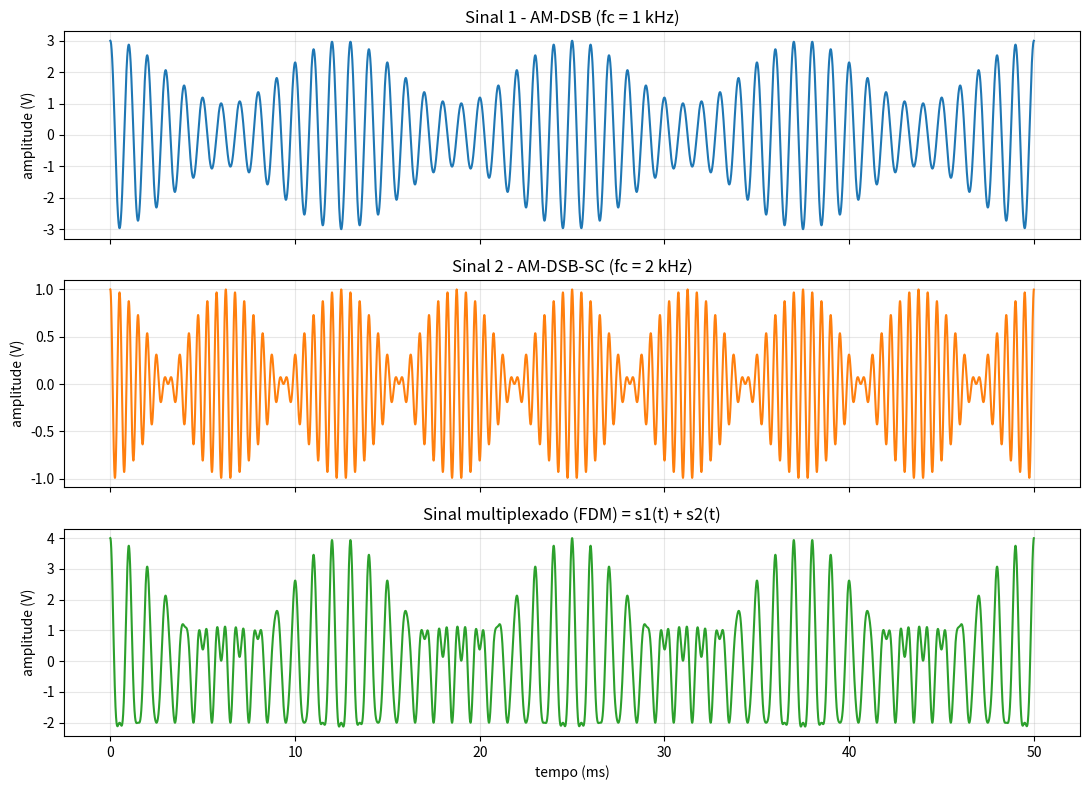
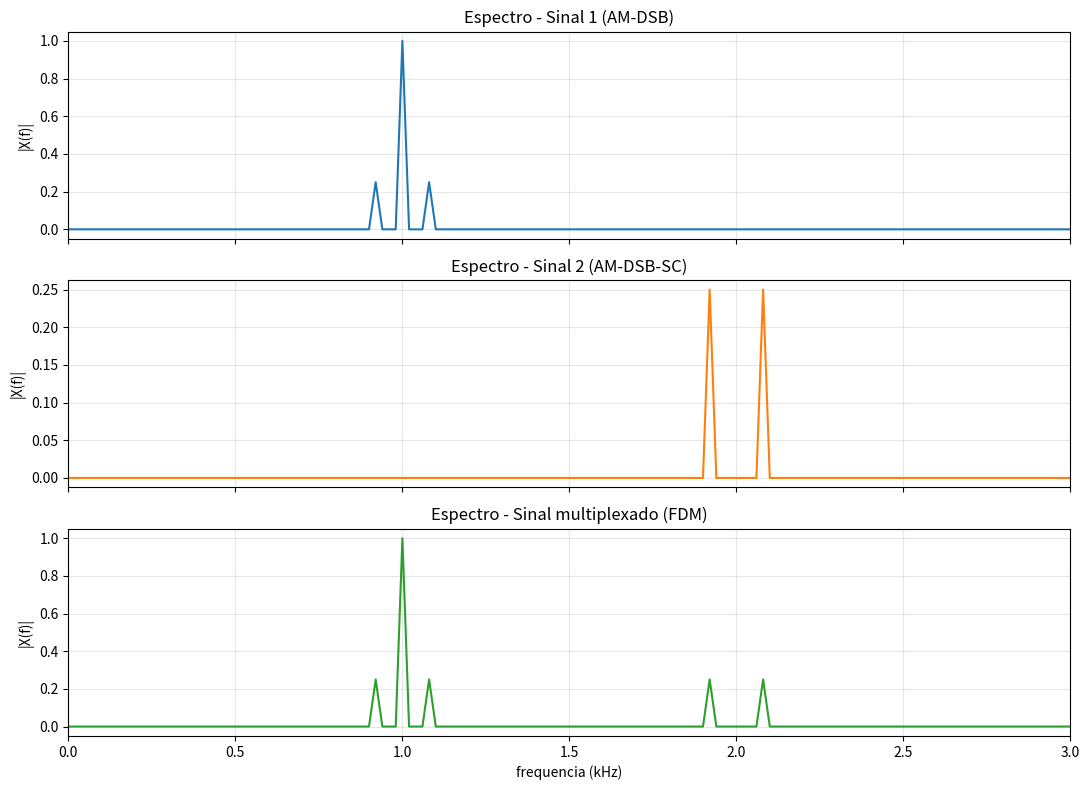

Write Python code to recreate these figures, in order.
import numpy as np
import matplotlib.pyplot as plt
from scipy.io import wavfile
from scipy import signal as sig

OUT_DIR = "saida_lab3"
import os
os.makedirs(OUT_DIR, exist_ok=True)


# ============================================================
# PARTE 1 - MULTIPLEXACAO (FDM)
# ============================================================

def parte1_multiplexacao_fdm():
    Am, fm = 1.0, 80.0        # m(t)
    Ac, fc1 = 2.0, 1000.0     # portadora do sinal 1 (AM-DSB)
    fc2 = 2000.0              # portadora do sinal 2 (AM-DSB-SC), Ac igual

    fs = 200_000.0            # fs = 100 * fc2
    T = 0.05                  # 50 ms de sinal (5 ciclos da mensagem de 80 Hz)
    t = np.arange(0, T, 1 / fs)

    m = Am * np.cos(2 * np.pi * fm * t)                    # mensagem
    s1 = (Ac + m) * np.cos(2 * np.pi * fc1 * t)             # AM-DSB
    s2 = m * np.cos(2 * np.pi * fc2 * t)                    # AM-DSB-SC

    s_fdm = s1 + s2                                         # multiplexacao FDM

    # --- espectros (FFT) ---
    def espectro(x, fs):
        N = len(x)
        X = np.fft.rfft(x) / N
        f = np.fft.rfftfreq(N, d=1 / fs)
        return f, np.abs(X)

    f1, S1 = espectro(s1, fs)
    f2, S2 = espectro(s2, fs)
    fF, SF = espectro(s_fdm, fs)

    # --- plots: dominio do tempo ---
    fig, axs = plt.subplots(3, 1, figsize=(11, 8), sharex=True)
    axs[0].plot(t * 1e3, s1, color="tab:blue")
    axs[0].set_title("Sinal 1 - AM-DSB (fc = 1 kHz)")
    axs[1].plot(t * 1e3, s2, color="tab:orange")
    axs[1].set_title("Sinal 2 - AM-DSB-SC (fc = 2 kHz)")
    axs[2].plot(t * 1e3, s_fdm, color="tab:green")
    axs[2].set_title("Sinal multiplexado (FDM) = s1(t) + s2(t)")
    axs[2].set_xlabel("tempo (ms)")
    for ax in axs:
        ax.set_ylabel("amplitude (V)")
        ax.grid(alpha=0.3)
    fig.tight_layout()
    fig.savefig(f"{OUT_DIR}/1_fdm_tempo.png", dpi=140)
    plt.close(fig)

    # --- plots: dominio da frequencia ---
    fig, axs = plt.subplots(3, 1, figsize=(11, 8), sharex=True)
    axs[0].plot(f1 / 1e3, S1, color="tab:blue")
    axs[0].set_title("Espectro - Sinal 1 (AM-DSB)")
    axs[1].plot(f2 / 1e3, S2, color="tab:orange")
    axs[1].set_title("Espectro - Sinal 2 (AM-DSB-SC)")
    axs[2].plot(fF / 1e3, SF, color="tab:green")
    axs[2].set_title("Espectro - Sinal multiplexado (FDM)")
    axs[2].set_xlabel("frequencia (kHz)")
    axs[2].set_xlim(0, 3)
    for ax in axs:
        ax.set_ylabel("|X(f)|")
        ax.grid(alpha=0.3)
    fig.tight_layout()
    fig.savefig(f"{OUT_DIR}/1_fdm_frequencia.png", dpi=140)
    plt.close(fig)

    print("[Parte 1] Graficos salvos em:",
          f"{OUT_DIR}/1_fdm_tempo.png e {OUT_DIR}/1_fdm_frequencia.png")
    print("  -> No espectro do sinal multiplexado deve aparecer:")
    print("     - raia em 1 kHz (portadora do AM-DSB) com bandas laterais em 920/1080 Hz")
    print("     - bandas laterais em 1920/2080 Hz (AM-DSB-SC, sem raia em 2 kHz)")

    return t, s1, s2, s_fdm, fs

if __name__ == "__main__":
    print("=" * 60)
    print("PARTE 1 - Multiplexacao FDM")
    print("=" * 60)
    parte1_multiplexacao_fdm()
